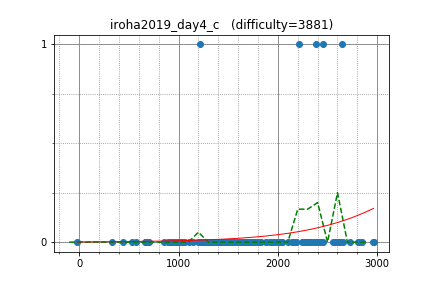

The file beside this chart, header and first rows:
uwi, 2963.303214, 0
autumn_eel, 2145, 0
IH19980412, 2958, 0
tokoharu, 2581, 0
noshi91, 2585, 0
betrue12, 2413, 0
sumitacchan, 2312, 0
rickytheta, 2811, 0
heno239, 2379, 0
nikutto, 2383, 1
ats5515, 2725, 0
tempura0224, 2401, 0
TMJN, 2043, 0
hitonanode, 2628, 0
nuip, 2849, 0
rk222, 1284, 0
mamekin, 2456, 1
kotatsugame, 2212, 1
satashun, 2652, 0
iehn, 2179, 0
tatyam, 2259, 0
NMLibrary, 2164, 0
risujiroh, 2338, 0
riantkb, 2559, 0
zundamochi_1117, 1806, 0
genkinanodesu, 1663, 0
yaketake08, 2271, 0
leaf1415, 2278, 0
beet, 2617, 0
catupper, 2645, 1
TangentDay, 2588, 0
conf, 2034, 0
pachicobue, 2239, 0
nagiss, 1944, 0
penguinshunya, 1421, 0
cplusplusonly, 1413, 0
seica, 1975, 0
kibuna, 1377, 0
titia, 1740, 0
toa2525, 1689, 0
ha15, 1817, 0
hide1214, 1709, 0
prd_xxx, 1694, 0
ngtkana, 2037, 0
Hec, 2365, 0
incurable, 1299, 0
idsigma, 1748, 0
tute7627, 1410, 0
emthrm, 1697, 0
toshihoge, 1756, 0
kort0n, 2271, 0
ei13333, 2305, 0
catoon, 1669, 0
TAISA_, 2000, 0
int_cl, 1927, 0
torisasami, 1537, 0
nimon, 1494, 0
okitz, 1246, 0
Engelcat, 659.8, 0
glucose, 1367, 0
rikein12, 1736, 0
... 94 more rows
